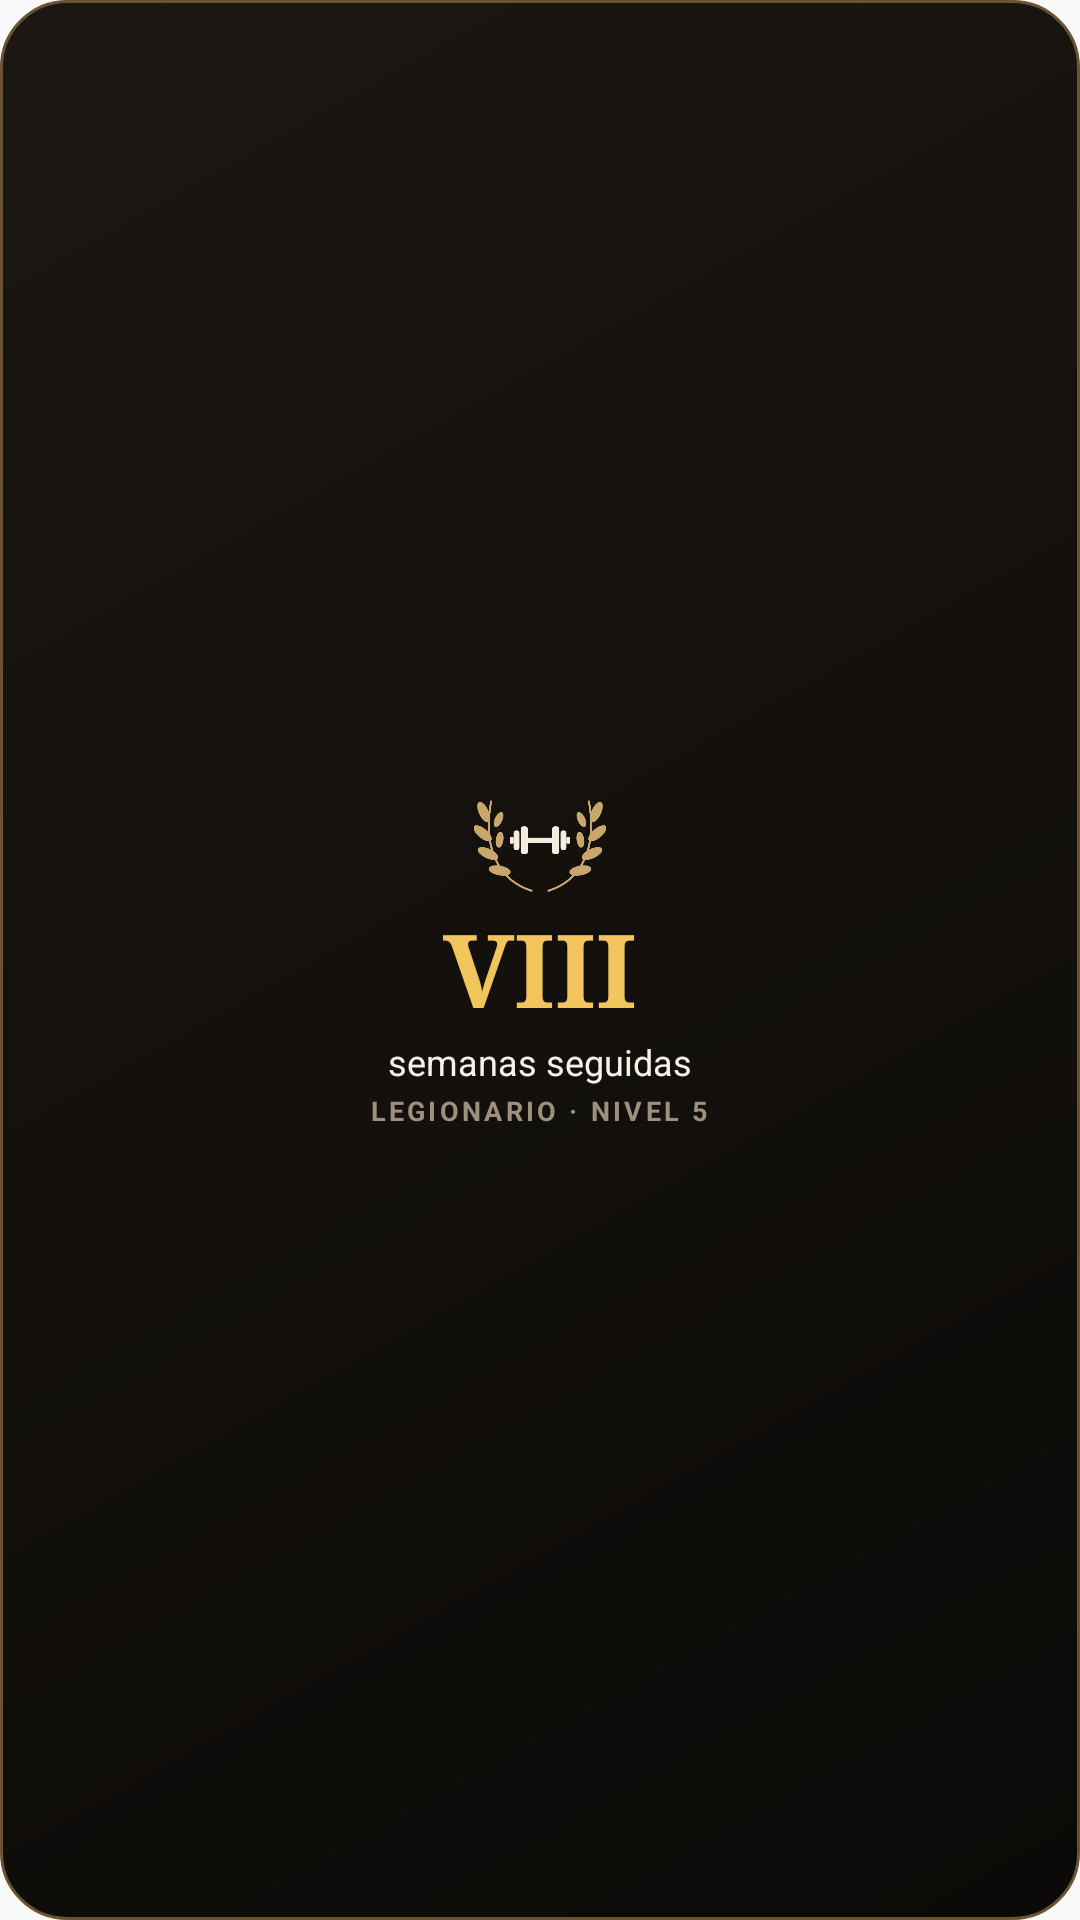

The Android layout XML behind this screen, and the referenced resources:
<!-- AndroidManifest.xml: application theme AppTheme -->
<!-- res/layout/widget_racha.xml -->
<?xml version="1.0" encoding="utf-8"?>
<LinearLayout xmlns:android="http://schemas.android.com/apk/res/android"
    android:id="@+id/raiz" android:layout_width="match_parent" android:layout_height="match_parent"
    android:background="@drawable/widget_fondo" android:gravity="center" android:orientation="vertical" android:padding="12dp">
    <ImageView android:layout_width="56dp" android:layout_height="34dp" android:src="@drawable/widget_emblema"
        android:scaleType="fitCenter" android:contentDescription="StoaGym" />
    <TextView android:id="@+id/racha_numero" android:layout_width="wrap_content" android:layout_height="wrap_content"
        android:layout_marginTop="2dp" android:fontFamily="serif" android:text="VIII" android:textColor="#FFF2C55C"
        android:textSize="34sp" android:textStyle="bold" android:maxLines="1" />
    <TextView android:id="@+id/racha_texto" android:layout_width="wrap_content" android:layout_height="wrap_content"
        android:text="semanas seguidas" android:textColor="#FFF7F1E7" android:textSize="12sp" android:maxLines="1" />
    <TextView android:id="@+id/racha_rango" android:layout_width="wrap_content" android:layout_height="wrap_content"
        android:layout_marginTop="2dp" android:letterSpacing="0.12" android:text="LEGIONARIO · NIVEL 5" android:textAllCaps="true"
        android:textColor="#FF9D917C" android:textSize="9sp" android:textStyle="bold" android:maxLines="1" />
</LinearLayout>
<!-- resources referenced by this layout -->
<resources>
  <!-- drawable widget_emblema: png bitmap (drawable-nodpi, 18034 bytes) -->
  <!-- drawable widget_fondo (drawable) -->
  <?xml version="1.0" encoding="utf-8"?>
  <shape xmlns:android="http://schemas.android.com/apk/res/android" android:shape="rectangle">
      <gradient android:angle="315" android:startColor="#FF1C1712" android:endColor="#FF0B0A08" />
      <stroke android:width="1dp" android:color="#FF6B5230" />
      <corners android:radius="22dp" />
  </shape>
  <style name="AppTheme" parent="Theme.AppCompat.Light.DarkActionBar">
          
          <item name="colorPrimary">@color/colorPrimary</item>
          <item name="colorPrimaryDark">@color/colorPrimaryDark</item>
          <item name="colorAccent">@color/colorAccent</item>
      </style>
  <!-- not gathered from this repository: default colours our renderer supplied (Android Studio template values) -->
  <color name="colorPrimary">#FF6200EE</color>
  <color name="colorPrimaryDark">#FF3700B3</color>
  <color name="colorAccent">#FF03DAC5</color>
</resources>
